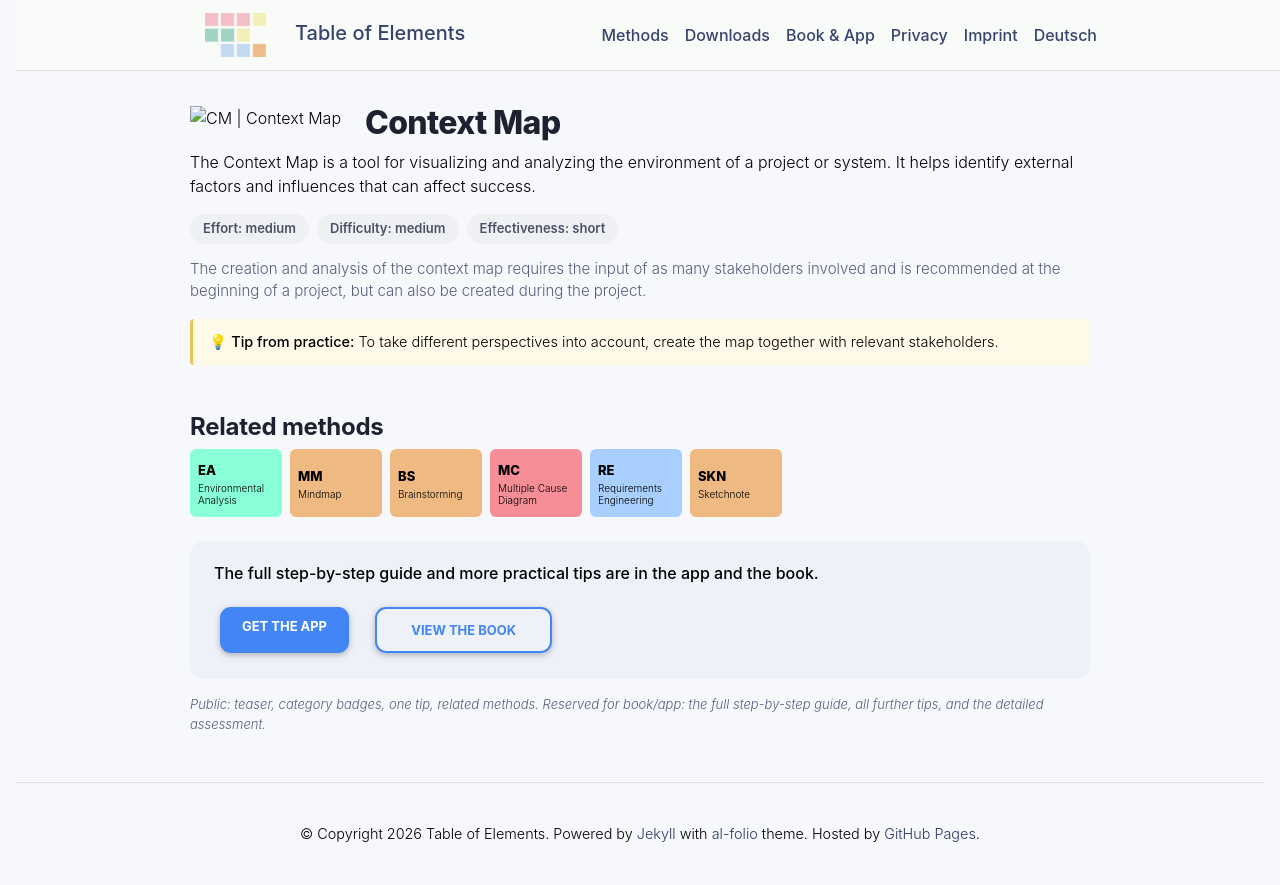

repository: table-of-elements/table-of-elements.github.io · page: en/elements/CM/index.html · generator: jekyll

---
lang: en
layout: default
permalink: /en/elements/CM/
subtitle: "Context Map"
title: "CM | Context Map"
description: "The Context Map is a tool for visualizing and analyzing the environment of a project or system. It helps identify external factors and influences that can affect success."
og_image: /assets/img/elements/en/CM.og.png
---

{% include figure.liquid loading="eager" path="assets/img/elements/en/CM.card.png" class="img-fluid" width="300" height="300" alt="CM | Context Map" %}

# Context Map

The Context Map is a tool for visualizing and analyzing the environment of a project or system. It helps identify external factors and influences that can affect success.
